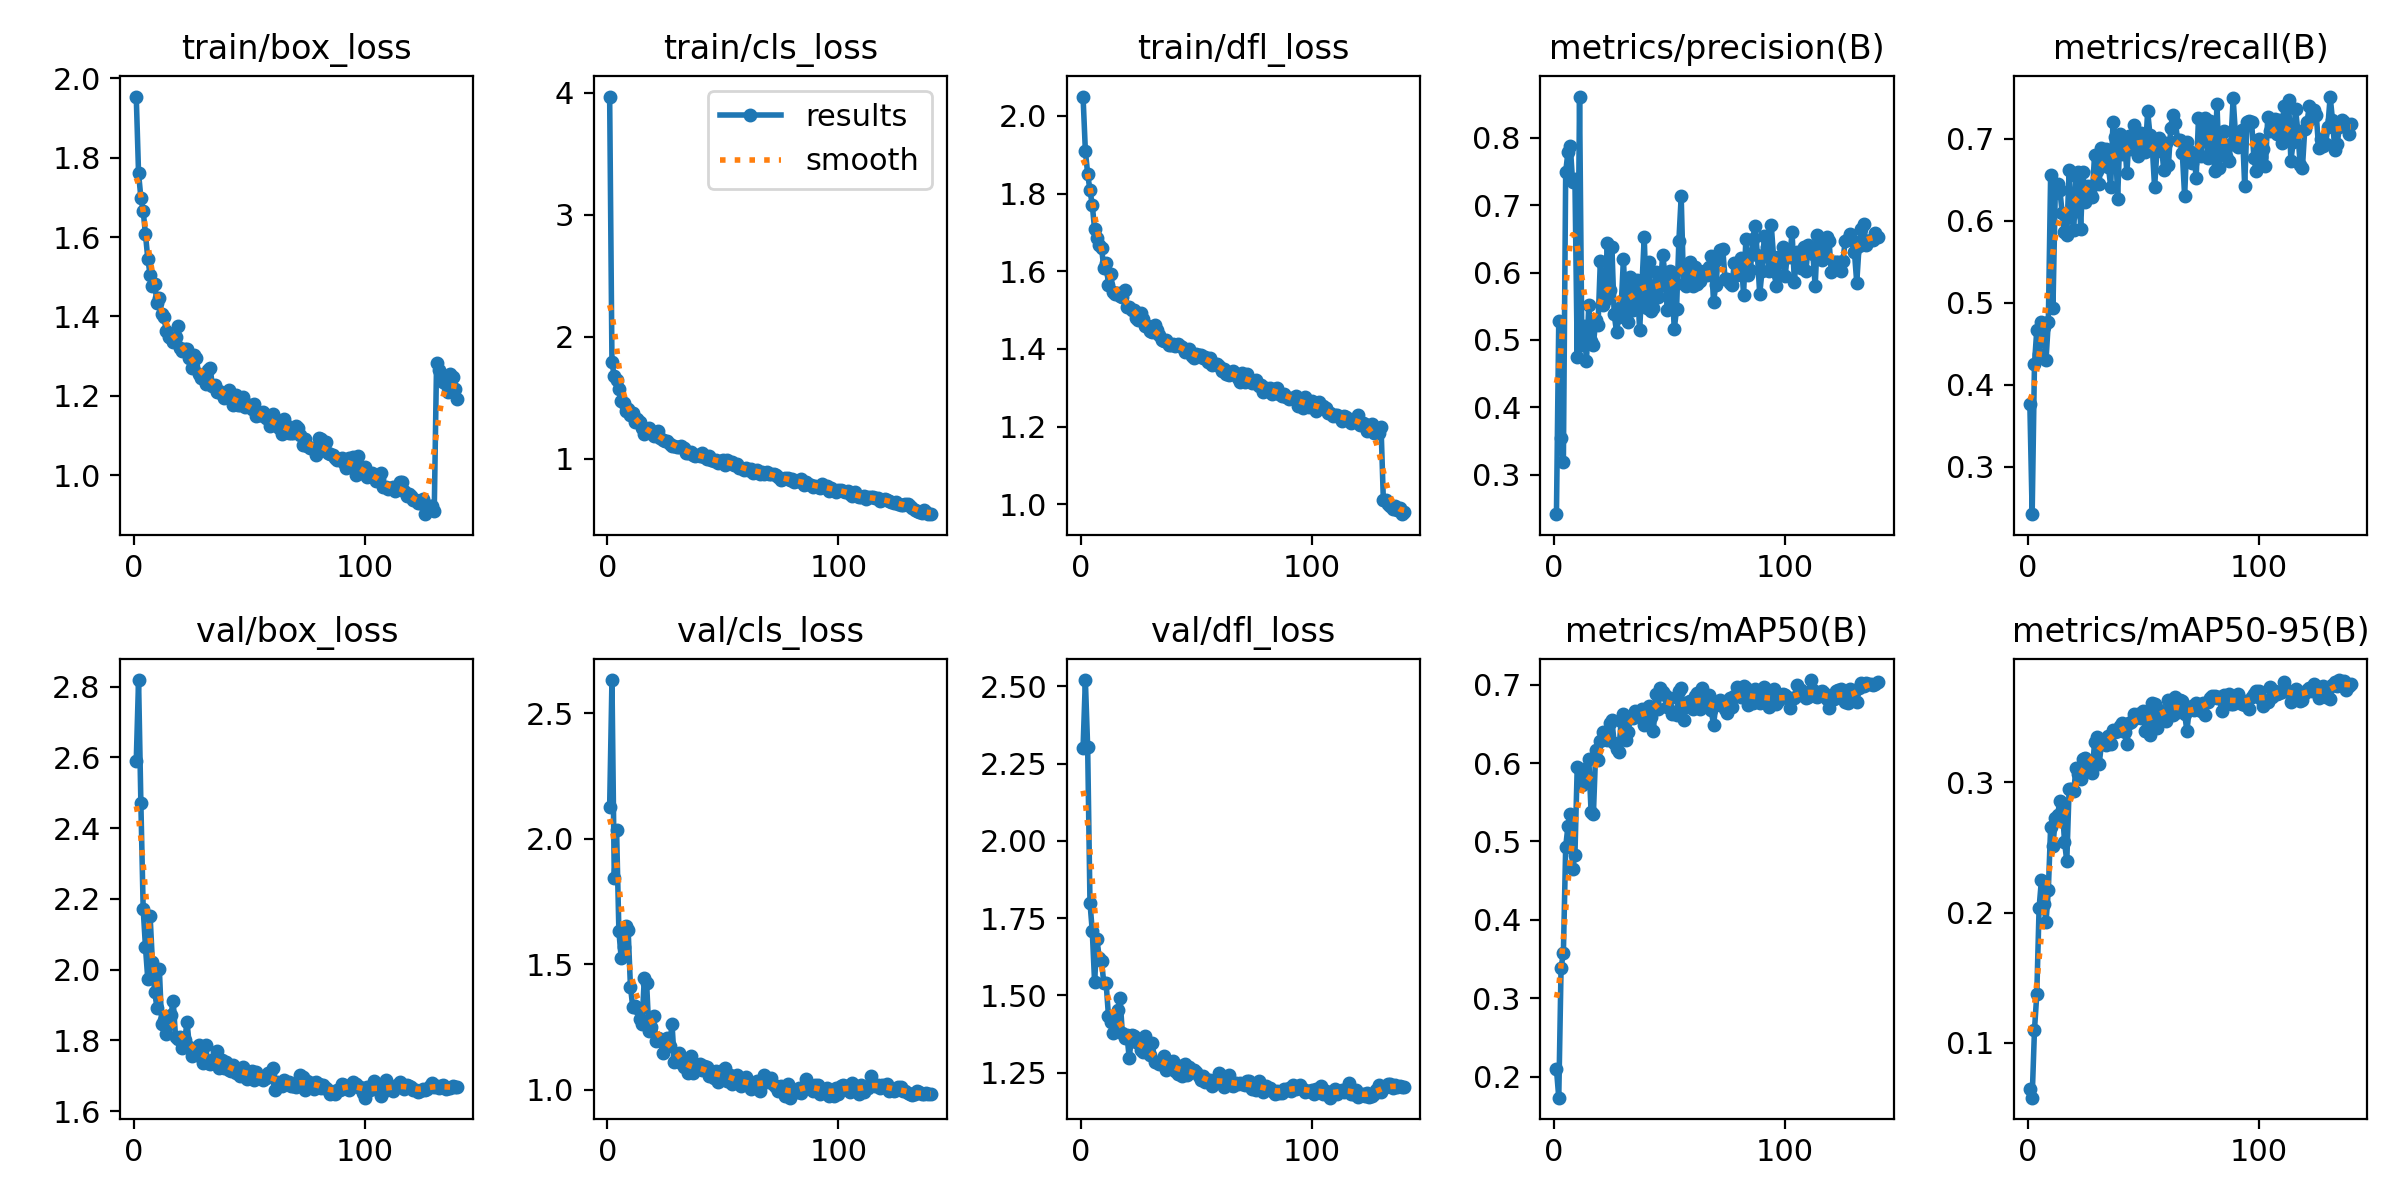

The table this chart was drawn from, first rows:
epoch, time, train/box_loss, train/cls_loss, train/dfl_loss, metrics/precision(B), metrics/recall(B), metrics/mAP50(B), metrics/mAP50-95(B), val/box_loss, val/cls_loss, val/dfl_loss, lr/pg0, lr/pg1, lr/pg2
1, 695, 1.954, 3.97, 2.05, 0.2415, 0.3764, 0.2097, 0.06441, 2.589, 2.127, 2.3, 0.0004727, 0.0004727, 0.0004727
2, 1379, 1.76, 1.792, 1.91, 0.5287, 0.2423, 0.1731, 0.05788, 2.818, 2.632, 2.521, 0.0009423, 0.0009423, 0.0009423
3, 2028, 1.699, 1.676, 1.851, 0.3542, 0.4254, 0.3392, 0.1099, 2.471, 1.844, 2.302, 0.001405, 0.001405, 0.001405
4, 2696, 1.666, 1.642, 1.808, 0.3188, 0.4669, 0.3574, 0.1371, 2.172, 2.035, 1.8, 0.001399, 0.001399, 0.001399
5, 3409, 1.606, 1.571, 1.771, 0.7494, 0.4375, 0.4931, 0.2036, 2.063, 1.631, 1.707, 0.001389, 0.001389, 0.001389
6, 4129, 1.546, 1.475, 1.708, 0.7793, 0.4767, 0.5201, 0.2249, 1.972, 1.524, 1.542, 0.001378, 0.001378, 0.001378
7, 4868, 1.505, 1.456, 1.685, 0.7881, 0.4702, 0.5352, 0.2065, 2.151, 1.569, 1.682, 0.001368, 0.001368, 0.001368
8, 5588, 1.476, 1.396, 1.668, 0.7339, 0.4305, 0.4648, 0.1927, 2.021, 1.65, 1.622, 0.001358, 0.001358, 0.001358
9, 6202, 1.481, 1.405, 1.66, 0.7382, 0.477, 0.4833, 0.2173, 1.936, 1.637, 1.611, 0.001348, 0.001348, 0.001348
10, 6901, 1.434, 1.361, 1.608, 0.4745, 0.6565, 0.5955, 0.2657, 1.891, 1.411, 1.538, 0.001338, 0.001338, 0.001338
11, 7665, 1.446, 1.379, 1.623, 0.8612, 0.4938, 0.5929, 0.2509, 2.002, 1.33, 1.539, 0.001328, 0.001328, 0.001328
12, 8343, 1.406, 1.299, 1.564, 0.4919, 0.6346, 0.5717, 0.2724, 1.845, 1.331, 1.433, 0.001318, 0.001318, 0.001318
13, 8994, 1.397, 1.327, 1.592, 0.52, 0.6448, 0.5929, 0.2752, 1.858, 1.324, 1.415, 0.001308, 0.001308, 0.001308
14, 9626, 1.363, 1.3, 1.545, 0.4693, 0.6378, 0.5809, 0.2858, 1.816, 1.282, 1.379, 0.001298, 0.001298, 0.001298
15, 10372, 1.348, 1.256, 1.542, 0.5523, 0.6091, 0.6048, 0.2837, 1.847, 1.262, 1.405, 0.001288, 0.001288, 0.001288
16, 11017, 1.346, 1.205, 1.543, 0.4989, 0.5861, 0.537, 0.2543, 1.871, 1.443, 1.451, 0.001277, 0.001277, 0.001277
17, 11626, 1.335, 1.234, 1.537, 0.4925, 0.583, 0.5353, 0.2397, 1.912, 1.425, 1.491, 0.001267, 0.001267, 0.001267
18, 12389, 1.348, 1.252, 1.533, 0.5303, 0.6619, 0.616, 0.2952, 1.809, 1.232, 1.38, 0.001257, 0.001257, 0.001257
19, 13095, 1.375, 1.23, 1.552, 0.5223, 0.6073, 0.6034, 0.2948, 1.803, 1.251, 1.362, 0.001247, 0.001247, 0.001247
20, 13720, 1.319, 1.187, 1.509, 0.6167, 0.5891, 0.6279, 0.2935, 1.81, 1.292, 1.372, 0.001237, 0.001237, 0.001237
21, 14345, 1.313, 1.196, 1.508, 0.5516, 0.6554, 0.6396, 0.3109, 1.779, 1.195, 1.296, 0.001227, 0.001227, 0.001227
22, 14934, 1.318, 1.232, 1.5, 0.5593, 0.6594, 0.6339, 0.3065, 1.802, 1.208, 1.37, 0.001217, 0.001217, 0.001217
23, 15580, 1.317, 1.174, 1.5, 0.6441, 0.5907, 0.6291, 0.3024, 1.852, 1.202, 1.367, 0.001207, 0.001207, 0.001207
24, 16319, 1.295, 1.155, 1.48, 0.5748, 0.6595, 0.6506, 0.3179, 1.782, 1.145, 1.349, 0.001197, 0.001197, 0.001197
25, 17059, 1.27, 1.147, 1.475, 0.6379, 0.6236, 0.6544, 0.3186, 1.757, 1.182, 1.349, 0.001186, 0.001186, 0.001186
26, 17772, 1.303, 1.144, 1.492, 0.5378, 0.643, 0.6257, 0.3101, 1.77, 1.205, 1.325, 0.001176, 0.001176, 0.001176
27, 18477, 1.295, 1.12, 1.477, 0.5124, 0.6356, 0.6176, 0.3116, 1.766, 1.174, 1.318, 0.001166, 0.001166, 0.001166
28, 19015, 1.254, 1.108, 1.459, 0.5339, 0.629, 0.6143, 0.3071, 1.787, 1.261, 1.367, 0.001156, 0.001156, 0.001156
29, 19668, 1.244, 1.104, 1.458, 0.5486, 0.6805, 0.654, 0.3307, 1.752, 1.11, 1.316, 0.001146, 0.001146, 0.001146
30, 20248, 1.249, 1.099, 1.446, 0.6206, 0.661, 0.6632, 0.3352, 1.737, 1.133, 1.306, 0.001136, 0.001136, 0.001136
31, 20986, 1.229, 1.101, 1.442, 0.5359, 0.6446, 0.6292, 0.3142, 1.787, 1.146, 1.345, 0.001126, 0.001126, 0.001126
32, 21666, 1.264, 1.105, 1.461, 0.5268, 0.6884, 0.6395, 0.3293, 1.736, 1.105, 1.285, 0.001116, 0.001116, 0.001116
33, 22289, 1.269, 1.086, 1.448, 0.5933, 0.6765, 0.658, 0.3321, 1.733, 1.091, 1.285, 0.001106, 0.001106, 0.001106
34, 22923, 1.224, 1.048, 1.435, 0.5441, 0.6875, 0.6572, 0.3284, 1.743, 1.095, 1.276, 0.001096, 0.001096, 0.001096
35, 23613, 1.228, 1.045, 1.423, 0.5875, 0.6664, 0.6661, 0.3355, 1.749, 1.066, 1.277, 0.001085, 0.001085, 0.001085
36, 24265, 1.209, 1.056, 1.42, 0.5894, 0.6419, 0.6656, 0.3295, 1.77, 1.133, 1.302, 0.001075, 0.001075, 0.001075
37, 25009, 1.212, 1.031, 1.422, 0.5141, 0.7213, 0.6629, 0.3399, 1.721, 1.064, 1.259, 0.001065, 0.001065, 0.001065
38, 25684, 1.205, 1.022, 1.41, 0.5806, 0.703, 0.6685, 0.3387, 1.745, 1.084, 1.285, 0.001055, 0.001055, 0.001055
39, 26304, 1.193, 1.028, 1.409, 0.6526, 0.6273, 0.6488, 0.3394, 1.721, 1.082, 1.274, 0.001045, 0.001045, 0.001045
40, 26894, 1.202, 1.024, 1.412, 0.5476, 0.7057, 0.6683, 0.3433, 1.74, 1.102, 1.287, 0.001035, 0.001035, 0.001035
41, 27505, 1.215, 1.045, 1.408, 0.6158, 0.6816, 0.6728, 0.3453, 1.716, 1.079, 1.256, 0.001025, 0.001025, 0.001025
42, 28185, 1.194, 1.016, 1.412, 0.5435, 0.6976, 0.6591, 0.3387, 1.714, 1.093, 1.244, 0.001015, 0.001015, 0.001015
43, 28794, 1.176, 0.997, 1.408, 0.5482, 0.6586, 0.6412, 0.3295, 1.73, 1.088, 1.27, 0.001005, 0.001005, 0.001005
44, 29409, 1.202, 1.022, 1.404, 0.6004, 0.704, 0.6877, 0.3456, 1.707, 1.053, 1.238, 0.0009945, 0.0009945, 0.0009945
45, 30127, 1.177, 0.991, 1.391, 0.5633, 0.6875, 0.6695, 0.3461, 1.713, 1.074, 1.277, 0.0009844, 0.0009844, 0.0009844
46, 30792, 1.176, 0.9792, 1.395, 0.5801, 0.7169, 0.6962, 0.3528, 1.698, 1.047, 1.241, 0.0009743, 0.0009743, 0.0009743
47, 31381, 1.196, 0.9904, 1.399, 0.6267, 0.6937, 0.6903, 0.3497, 1.724, 1.073, 1.267, 0.0009642, 0.0009642, 0.0009642
48, 31933, 1.173, 0.9692, 1.382, 0.5962, 0.6798, 0.6867, 0.3524, 1.717, 1.031, 1.25, 0.0009541, 0.0009541, 0.0009541
49, 32566, 1.178, 0.9854, 1.377, 0.5452, 0.7078, 0.6713, 0.3496, 1.691, 1.059, 1.259, 0.000944, 0.000944, 0.000944
50, 33222, 1.176, 0.9867, 1.387, 0.6024, 0.6854, 0.6836, 0.3547, 1.708, 1.077, 1.252, 0.0009339, 0.0009339, 0.0009339
51, 33875, 1.166, 0.948, 1.384, 0.5856, 0.6841, 0.6626, 0.3392, 1.713, 1.085, 1.238, 0.0009237, 0.0009237, 0.0009237
52, 34546, 1.18, 0.9865, 1.383, 0.5158, 0.7337, 0.6646, 0.3488, 1.689, 1.035, 1.225, 0.0009136, 0.0009136, 0.0009136
53, 35255, 1.149, 0.9776, 1.376, 0.5465, 0.7051, 0.6614, 0.3365, 1.71, 1.057, 1.238, 0.0009035, 0.0009035, 0.0009035
54, 35873, 1.152, 0.9739, 1.379, 0.6474, 0.6898, 0.6913, 0.3609, 1.699, 1.024, 1.219, 0.0008934, 0.0008934, 0.0008934
55, 36529, 1.152, 0.9494, 1.367, 0.7131, 0.6412, 0.6964, 0.3601, 1.694, 1.035, 1.225, 0.0008833, 0.0008833, 0.0008833
56, 37211, 1.158, 0.957, 1.377, 0.5825, 0.6849, 0.6545, 0.3418, 1.688, 1.057, 1.226, 0.0008732, 0.0008732, 0.0008732
57, 37884, 1.143, 0.9222, 1.358, 0.5801, 0.7016, 0.6718, 0.3558, 1.692, 1.032, 1.208, 0.0008631, 0.0008631, 0.0008631
58, 38495, 1.141, 0.9281, 1.362, 0.6067, 0.6901, 0.6782, 0.3519, 1.708, 1.013, 1.224, 0.000853, 0.000853, 0.000853
59, 39165, 1.125, 0.9115, 1.36, 0.6159, 0.6616, 0.6789, 0.3519, 1.709, 1.035, 1.22, 0.0008429, 0.0008429, 0.0008429
60, 39864, 1.153, 0.9236, 1.356, 0.5803, 0.6946, 0.6696, 0.3475, 1.723, 1.05, 1.248, 0.0008328, 0.0008328, 0.0008328
... 80 more rows
